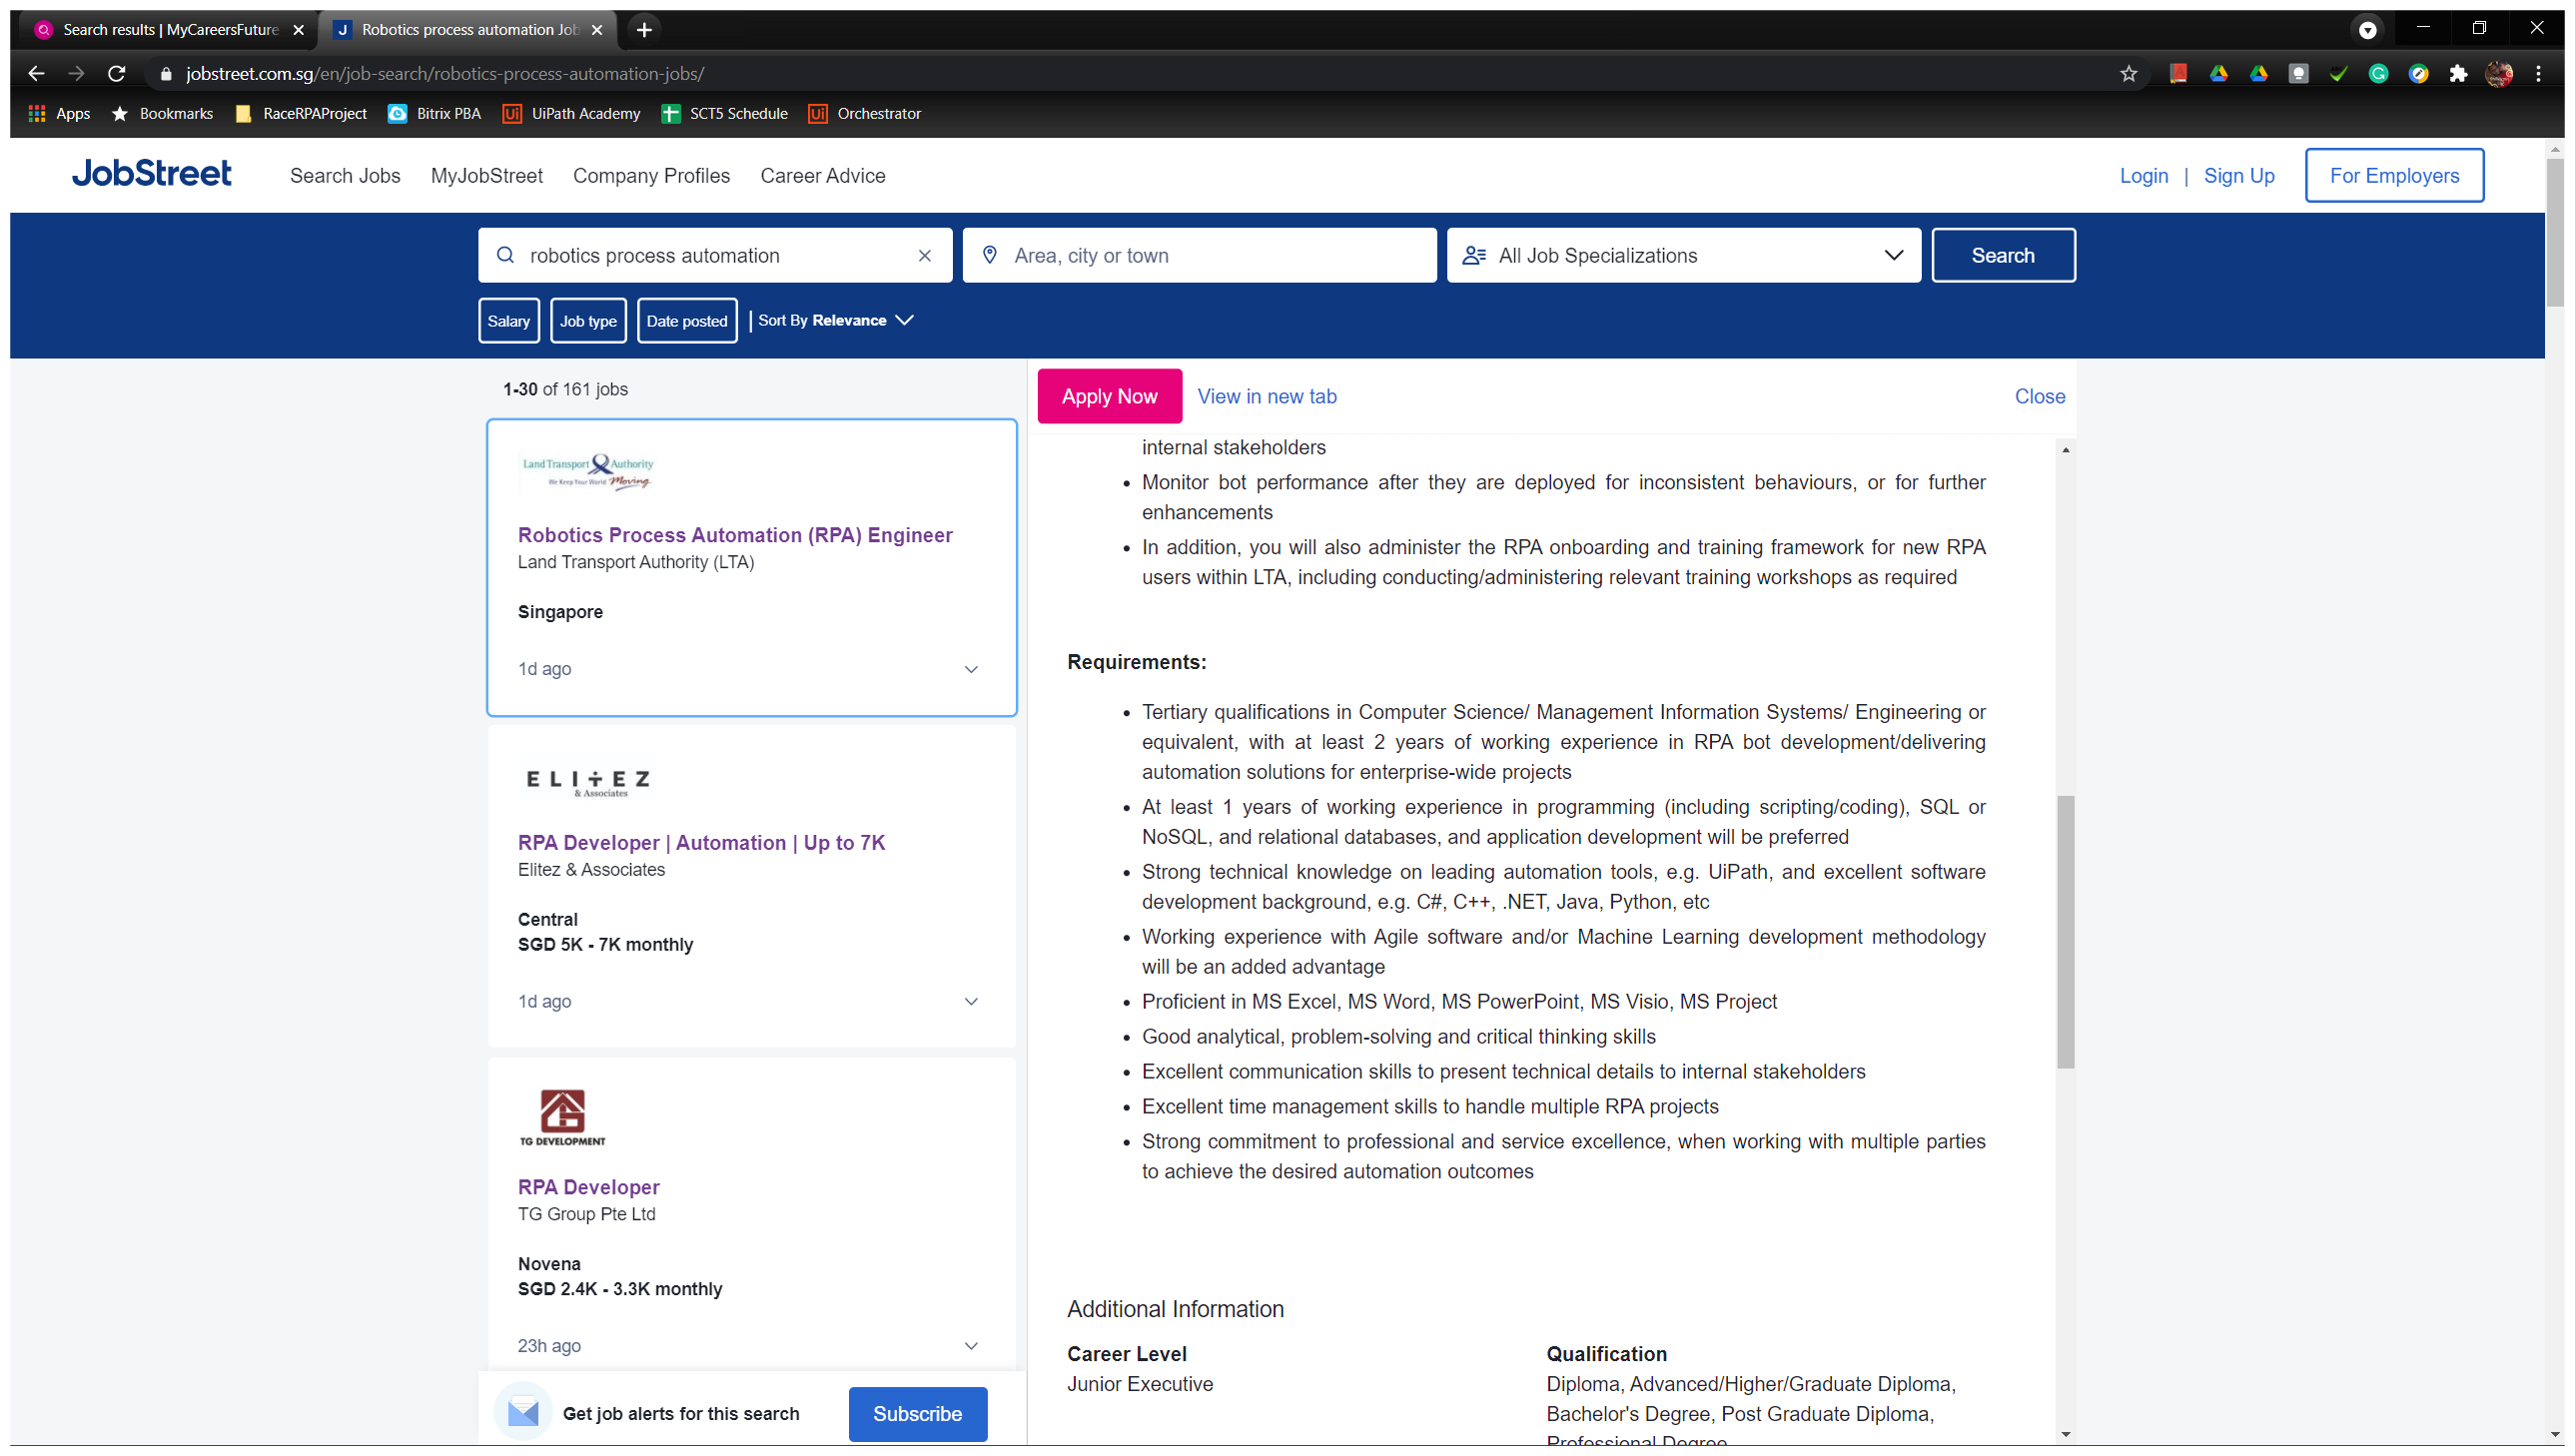
Task: search multiple job portals to match job description with CV 
Workflow: dataScrapeMyCareerFuture

Step 1: Data Scrapping myCareersFuture (chrome.exe)

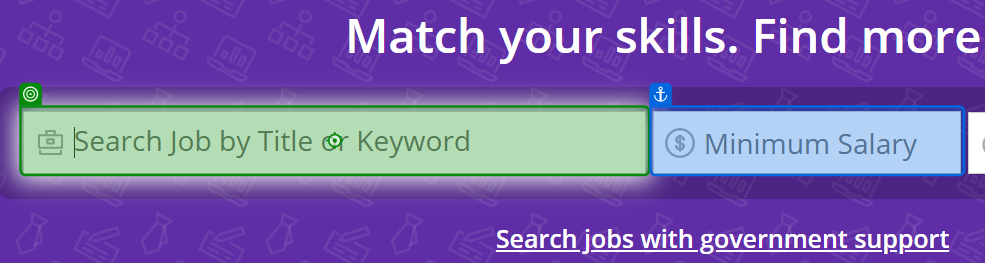
Step 2 [try]: type "[row("keywords").ToString]"

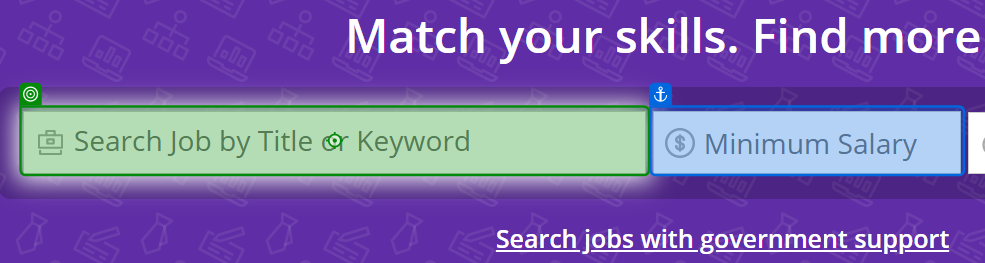
Step 3 [catch]: type "[row("keywords").ToString]"

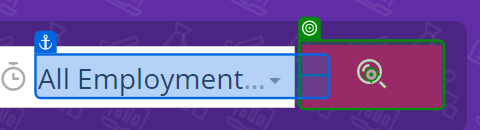
Step 4: click on 'BUTTON search-button'

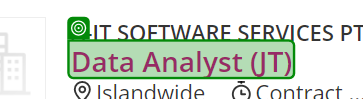
Step 5: get-text

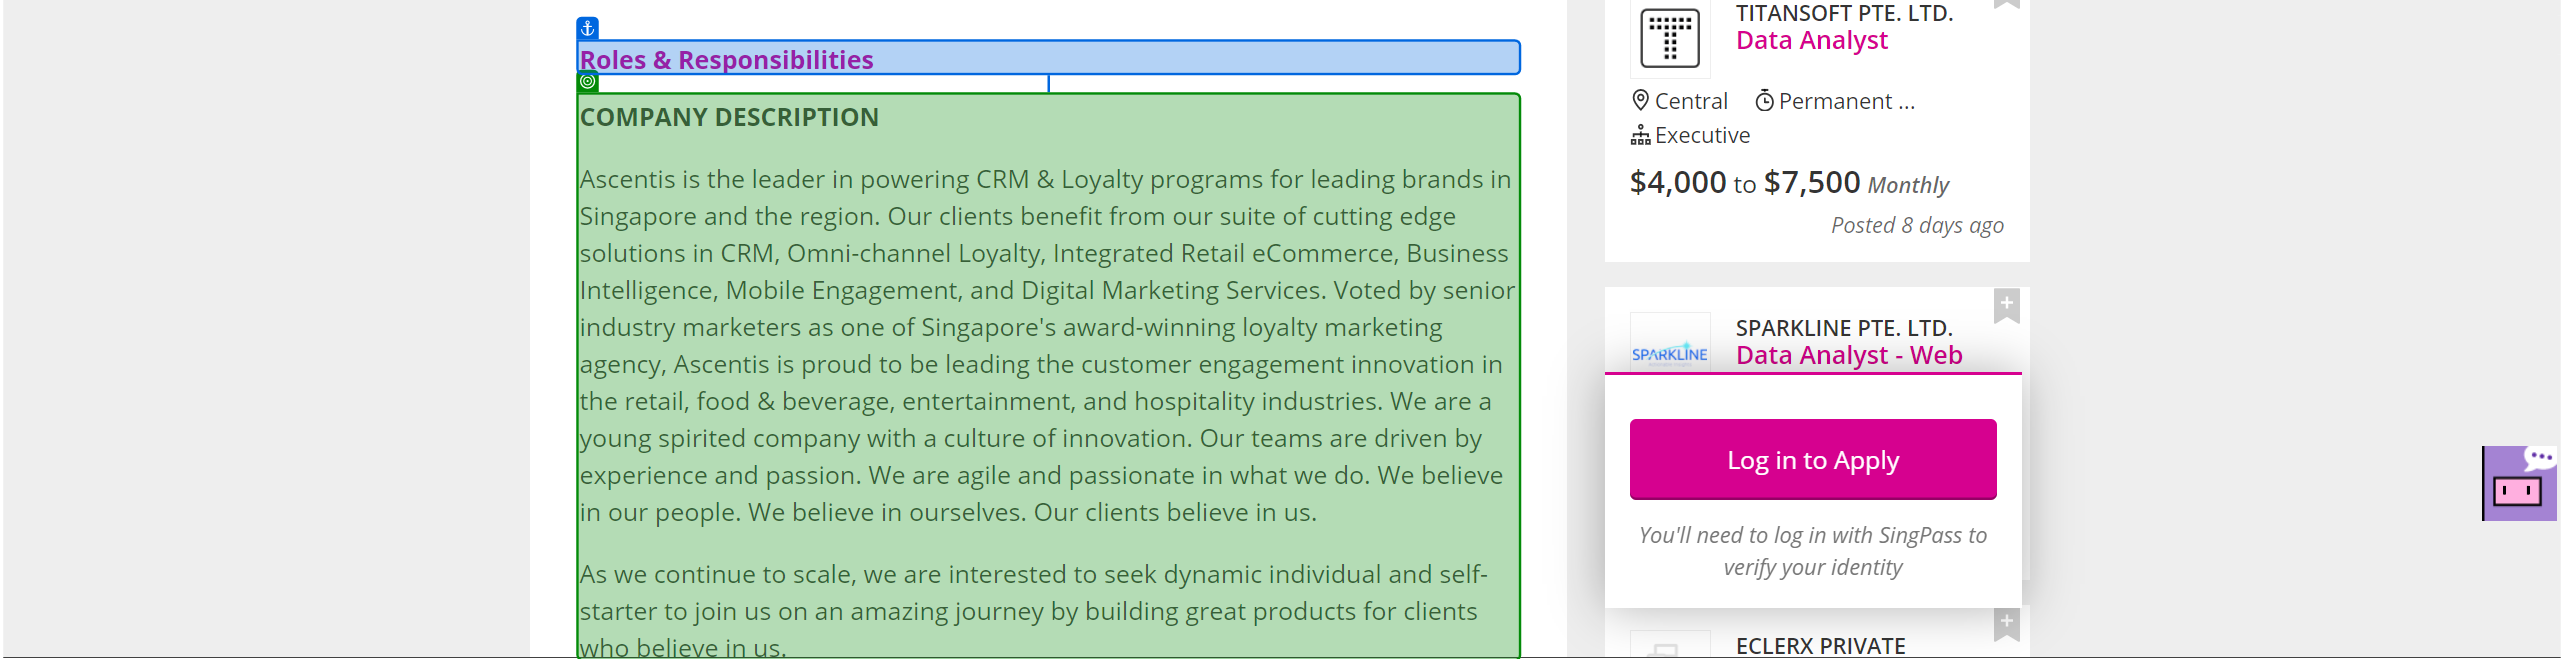
Step 6: get-text from 'Roles & Responsibilities'